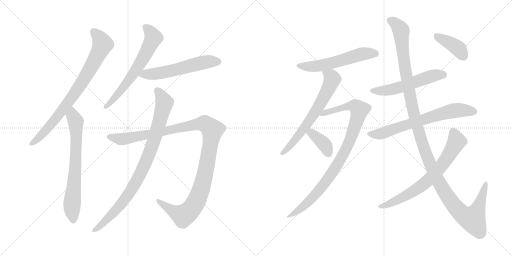
t = 0.00 s
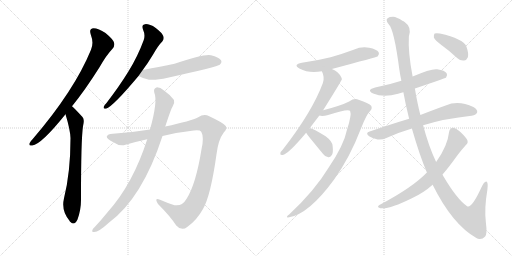
t = 2.54 s
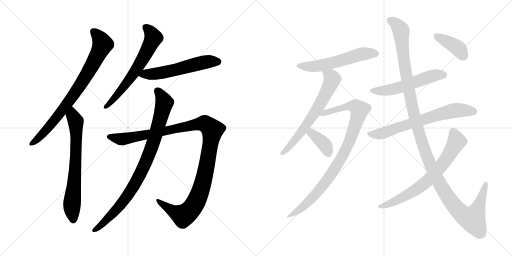
t = 5.08 s
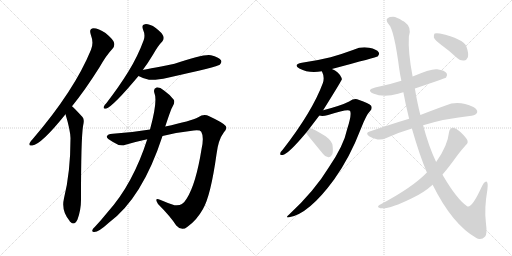
t = 7.62 s
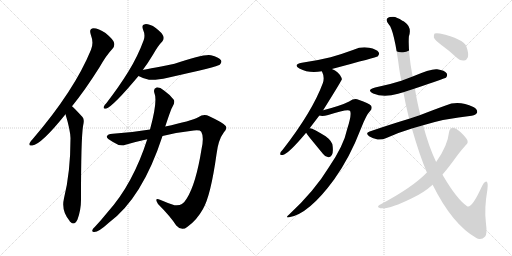
t = 10.16 s
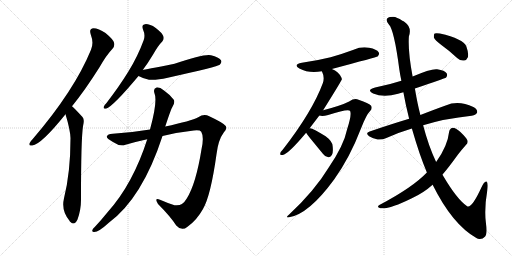
t = 12.70 s

The animated SVG that drew these frames (rendered in a browser with its animation timeline set to each time). Animation: 15 CSS @keyframes rules; one cycle of 12.70 s.

<svg version="1.1" viewBox="0 0 2048 1024" xmlns="http://www.w3.org/2000/svg">
  <g stroke="lightgray" stroke-dasharray="1,1" stroke-width="1" transform="scale(4, 4)">
    <line x1="0" y1="0" x2="256" y2="256"></line>
    <line x1="256" y1="0" x2="0" y2="256"></line>
    <line x1="128" y1="0" x2="128" y2="256"></line>
    <line x1="0" y1="128" x2="256" y2="128"></line>
    <line x1="256" y1="0" x2="512" y2="256"></line>
    <line x1="512" y1="0" x2="256" y2="256"></line>
    <line x1="384" y1="0" x2="384" y2="256"></line>
    <line x1="256" y1="128" x2="512" y2="128"></line>
  </g>
<g transform="scale(1, -1) translate(0, -850)">
   <style type="text/css">
    @keyframes keyframes0 {
      from {
       stroke: black;
       stroke-dashoffset: 809;
       stroke-width: 128;
       }
       72% {
       animation-timing-function: step-end;
       stroke: black;
       stroke-dashoffset: 0;
       stroke-width: 128;
       }
       to {
       stroke: black;
       stroke-width: 1024;
       }
       }
       #make-me-a-hanzi-animation-0 {
         animation: keyframes0 0.908366s both;
         animation-delay: 0.000000s;
         animation-timing-function: linear;
       }
    @keyframes keyframes1 {
      from {
       stroke: black;
       stroke-dashoffset: 706;
       stroke-width: 128;
       }
       70% {
       animation-timing-function: step-end;
       stroke: black;
       stroke-dashoffset: 0;
       stroke-width: 128;
       }
       to {
       stroke: black;
       stroke-width: 1024;
       }
       }
       #make-me-a-hanzi-animation-1 {
         animation: keyframes1 0.824544s both;
         animation-delay: 0.908366s;
         animation-timing-function: linear;
       }
    @keyframes keyframes2 {
      from {
       stroke: black;
       stroke-dashoffset: 647;
       stroke-width: 128;
       }
       68% {
       animation-timing-function: step-end;
       stroke: black;
       stroke-dashoffset: 0;
       stroke-width: 128;
       }
       to {
       stroke: black;
       stroke-width: 1024;
       }
       }
       #make-me-a-hanzi-animation-2 {
         animation: keyframes2 0.776530s both;
         animation-delay: 1.732910s;
         animation-timing-function: linear;
       }
    @keyframes keyframes3 {
      from {
       stroke: black;
       stroke-dashoffset: 570;
       stroke-width: 128;
       }
       65% {
       animation-timing-function: step-end;
       stroke: black;
       stroke-dashoffset: 0;
       stroke-width: 128;
       }
       to {
       stroke: black;
       stroke-width: 1024;
       }
       }
       #make-me-a-hanzi-animation-3 {
         animation: keyframes3 0.713867s both;
         animation-delay: 2.509440s;
         animation-timing-function: linear;
       }
    @keyframes keyframes4 {
      from {
       stroke: black;
       stroke-dashoffset: 1173;
       stroke-width: 128;
       }
       79% {
       animation-timing-function: step-end;
       stroke: black;
       stroke-dashoffset: 0;
       stroke-width: 128;
       }
       to {
       stroke: black;
       stroke-width: 1024;
       }
       }
       #make-me-a-hanzi-animation-4 {
         animation: keyframes4 1.204590s both;
         animation-delay: 3.223307s;
         animation-timing-function: linear;
       }
    @keyframes keyframes5 {
      from {
       stroke: black;
       stroke-dashoffset: 904;
       stroke-width: 128;
       }
       75% {
       animation-timing-function: step-end;
       stroke: black;
       stroke-dashoffset: 0;
       stroke-width: 128;
       }
       to {
       stroke: black;
       stroke-width: 1024;
       }
       }
       #make-me-a-hanzi-animation-5 {
         animation: keyframes5 0.985677s both;
         animation-delay: 4.427897s;
         animation-timing-function: linear;
       }
    @keyframes keyframes6 {
      from {
       stroke: black;
       stroke-dashoffset: 570;
       stroke-width: 128;
       }
       65% {
       animation-timing-function: step-end;
       stroke: black;
       stroke-dashoffset: 0;
       stroke-width: 128;
       }
       to {
       stroke: black;
       stroke-width: 1024;
       }
       }
       #make-me-a-hanzi-animation-6 {
         animation: keyframes6 0.713867s both;
         animation-delay: 5.413574s;
         animation-timing-function: linear;
       }
    @keyframes keyframes7 {
      from {
       stroke: black;
       stroke-dashoffset: 658;
       stroke-width: 128;
       }
       68% {
       animation-timing-function: step-end;
       stroke: black;
       stroke-dashoffset: 0;
       stroke-width: 128;
       }
       to {
       stroke: black;
       stroke-width: 1024;
       }
       }
       #make-me-a-hanzi-animation-7 {
         animation: keyframes7 0.785482s both;
         animation-delay: 6.127441s;
         animation-timing-function: linear;
       }
    @keyframes keyframes8 {
      from {
       stroke: black;
       stroke-dashoffset: 939;
       stroke-width: 128;
       }
       75% {
       animation-timing-function: step-end;
       stroke: black;
       stroke-dashoffset: 0;
       stroke-width: 128;
       }
       to {
       stroke: black;
       stroke-width: 1024;
       }
       }
       #make-me-a-hanzi-animation-8 {
         animation: keyframes8 1.014160s both;
         animation-delay: 6.912923s;
         animation-timing-function: linear;
       }
    @keyframes keyframes9 {
      from {
       stroke: black;
       stroke-dashoffset: 374;
       stroke-width: 128;
       }
       55% {
       animation-timing-function: step-end;
       stroke: black;
       stroke-dashoffset: 0;
       stroke-width: 128;
       }
       to {
       stroke: black;
       stroke-width: 1024;
       }
       }
       #make-me-a-hanzi-animation-9 {
         animation: keyframes9 0.554362s both;
         animation-delay: 7.927083s;
         animation-timing-function: linear;
       }
    @keyframes keyframes10 {
      from {
       stroke: black;
       stroke-dashoffset: 551;
       stroke-width: 128;
       }
       64% {
       animation-timing-function: step-end;
       stroke: black;
       stroke-dashoffset: 0;
       stroke-width: 128;
       }
       to {
       stroke: black;
       stroke-width: 1024;
       }
       }
       #make-me-a-hanzi-animation-10 {
         animation: keyframes10 0.698405s both;
         animation-delay: 8.481445s;
         animation-timing-function: linear;
       }
    @keyframes keyframes11 {
      from {
       stroke: black;
       stroke-dashoffset: 690;
       stroke-width: 128;
       }
       69% {
       animation-timing-function: step-end;
       stroke: black;
       stroke-dashoffset: 0;
       stroke-width: 128;
       }
       to {
       stroke: black;
       stroke-width: 1024;
       }
       }
       #make-me-a-hanzi-animation-11 {
         animation: keyframes11 0.811523s both;
         animation-delay: 9.179850s;
         animation-timing-function: linear;
       }
    @keyframes keyframes12 {
      from {
       stroke: black;
       stroke-dashoffset: 1300;
       stroke-width: 128;
       }
       81% {
       animation-timing-function: step-end;
       stroke: black;
       stroke-dashoffset: 0;
       stroke-width: 128;
       }
       to {
       stroke: black;
       stroke-width: 1024;
       }
       }
       #make-me-a-hanzi-animation-12 {
         animation: keyframes12 1.307943s both;
         animation-delay: 9.991373s;
         animation-timing-function: linear;
       }
    @keyframes keyframes13 {
      from {
       stroke: black;
       stroke-dashoffset: 713;
       stroke-width: 128;
       }
       70% {
       animation-timing-function: step-end;
       stroke: black;
       stroke-dashoffset: 0;
       stroke-width: 128;
       }
       to {
       stroke: black;
       stroke-width: 1024;
       }
       }
       #make-me-a-hanzi-animation-13 {
         animation: keyframes13 0.830241s both;
         animation-delay: 11.299316s;
         animation-timing-function: linear;
       }
    @keyframes keyframes14 {
      from {
       stroke: black;
       stroke-dashoffset: 397;
       stroke-width: 128;
       }
       56% {
       animation-timing-function: step-end;
       stroke: black;
       stroke-dashoffset: 0;
       stroke-width: 128;
       }
       to {
       stroke: black;
       stroke-width: 1024;
       }
       }
       #make-me-a-hanzi-animation-14 {
         animation: keyframes14 0.573079s both;
         animation-delay: 12.129557s;
         animation-timing-function: linear;
       }
</style>
<path d="M 288.0 425.5 Q 340.0 489.5 398.0 581.5 Q 426.0 630.5 450.0 655.5 Q 460.0 665.5 456.0 680.5 Q 452.0 693.5 422.0 718.5 Q 394.0 737.5 374.0 737.5 Q 355.0 736.5 363.0 712.5 Q 376.0 678.5 364.0 651.5 Q 298.0 489.5 131.0 294.5 Q 121.0 284.5 118.0 277.5 Q 114.0 265.5 129.0 268.5 Q 165.0 272.5 262.0 393.5 L 288.0 425.5 Z" fill="lightgray"></path> 
<path d="M 262.0 393.5 Q 281.0 330.5 282.0 298.5 Q 282.0 160.5 256.0 57.5 Q 244.0 6.5 278.0 -32.5 Q 279.0 -35.5 282.0 -37.5 Q 298.0 -53.5 310.0 -27.5 Q 325.0 12.5 324.0 57.5 Q 324.0 292.5 332.0 345.5 Q 339.0 372.5 330.0 382.5 Q 293.0 422.5 288.0 425.5 C 266.0 445.5 254.0 422.5 262.0 393.5 Z" fill="lightgray"></path> 
<path d="M 571.0 570.5 Q 592.0 598.5 613.0 633.5 Q 632.0 667.5 649.0 684.5 Q 658.0 694.5 653.0 706.5 Q 649.0 718.5 623.0 738.5 Q 598.0 754.5 581.0 753.5 Q 565.0 752.5 572.0 732.5 Q 582.0 710.5 575.0 690.5 Q 551.0 624.5 513.0 563.5 Q 476.0 503.5 426.0 438.5 Q 416.0 428.5 415.0 423.5 Q 412.0 413.5 424.0 415.5 Q 452.0 424.5 554.0 546.5 L 571.0 570.5 Z" fill="lightgray"></path> 
<path d="M 554.0 546.5 Q 570.0 537.5 596.0 531.5 Q 623.0 528.5 671.0 539.5 Q 872.0 584.5 879.0 591.5 Q 889.0 601.5 884.0 609.5 Q 875.0 622.5 844.0 629.5 Q 816.0 635.5 698.0 595.5 Q 577.0 571.5 571.0 570.5 C 542.0 564.5 527.0 559.5 554.0 546.5 Z" fill="lightgray"></path> 
<path d="M 600.0 332.5 Q 521.0 319.5 451.0 315.5 Q 430.0 314.5 427.0 304.5 Q 426.0 295.5 452.0 282.5 Q 479.0 263.5 502.0 271.5 Q 547.0 284.5 589.0 293.5 L 650.0 306.5 Q 717.0 322.5 775.0 328.5 Q 800.0 331.5 805.0 323.5 Q 817.0 302.5 806.0 253.5 Q 784.0 115.5 747.0 56.5 Q 728.0 23.5 698.0 29.5 Q 667.0 39.5 640.0 51.5 Q 615.0 60.5 632.0 34.5 Q 681.0 -14.5 705.0 -51.5 Q 727.0 -76.5 750.0 -56.5 Q 786.0 -31.5 812.0 14.5 Q 843.0 68.5 866.0 233.5 Q 873.0 291.5 895.0 320.5 Q 910.0 335.5 903.0 346.5 Q 893.0 359.5 837.0 385.5 Q 815.0 395.5 793.0 381.5 Q 765.0 366.5 661.0 344.5 L 600.0 332.5 Z" fill="lightgray"></path> 
<path d="M 589.0 293.5 Q 532.0 115.5 431.0 2.5 Q 406.0 -28.5 379.0 -57.5 Q 373.0 -61.5 370.0 -68.5 Q 366.0 -78.5 376.0 -77.5 Q 394.0 -78.5 434.0 -41.5 Q 569.0 57.5 650.0 306.5 L 661.0 344.5 Q 685.0 417.5 690.0 423.5 Q 700.0 436.5 696.0 450.5 Q 683.0 469.5 656.0 488.5 Q 640.0 501.5 626.0 500.5 Q 613.0 496.5 617.0 480.5 Q 632.0 446.5 600.0 332.5 L 589.0 293.5 Z" fill="lightgray"></path> 
<path d="M 1327.5 574.0 Q 1507.5 622.0 1510.5 624.0 Q 1519.5 633.0 1514.5 641.0 Q 1507.5 653.0 1476.5 659.0 Q 1445.5 665.0 1414.5 651.0 Q 1371.5 635.0 1322.5 621.0 Q 1270.5 608.0 1207.5 599.0 Q 1170.5 592.0 1197.5 576.0 Q 1236.5 555.0 1287.5 565.0 L 1327.5 574.0 Z" fill="lightgray"></path> 
<path d="M 1238.5 337.0 L 1277.5 388.0 L 1292.5 409.0 Q 1367.5 529.0 1367.5 533.0 Q 1366.5 536.0 1366.5 538.0 Q 1354.5 565.0 1327.5 574.0 C 1300.5 586.0 1276.5 593.0 1287.5 565.0 Q 1299.5 541.0 1291.5 518.0 Q 1249.5 404.0 1131.5 252.0 Q 1122.5 243.0 1121.5 238.0 Q 1118.5 228.0 1130.5 230.0 Q 1152.5 233.0 1224.5 319.0 L 1238.5 337.0 Z" fill="lightgray"></path> 
<path d="M 1277.5 388.0 Q 1289.5 384.0 1312.5 390.0 Q 1394.5 417.0 1400.5 406.0 Q 1407.5 391.0 1388.5 333.0 Q 1375.5 269.0 1315.5 181.0 Q 1258.5 87.0 1157.5 -7.0 Q 1138.5 -22.0 1156.5 -19.0 Q 1234.5 -7.0 1336.5 132.0 Q 1399.5 220.0 1443.5 335.0 Q 1464.5 390.0 1480.5 406.0 Q 1490.5 416.0 1484.5 427.0 Q 1478.5 437.0 1428.5 453.0 Q 1415.5 457.0 1396.5 444.0 Q 1365.5 428.0 1292.5 409.0 C 1263.5 401.0 1247.5 389.0 1277.5 388.0 Z" fill="lightgray"></path> 
<path d="M 1224.5 319.0 Q 1228.5 312.0 1241.5 296.0 L 1291.5 235.0 Q 1300.5 222.0 1313.5 221.0 Q 1320.5 220.0 1327.5 230.0 Q 1333.5 240.0 1330.5 266.0 Q 1329.5 285.0 1302.5 305.0 Q 1245.5 341.0 1238.5 337.0 C 1213.5 337.0 1213.5 337.0 1224.5 319.0 Z" fill="lightgray"></path> 
<path d="M 1659.5 496.0 Q 1779.5 536.0 1784.5 540.0 Q 1791.5 549.0 1786.5 557.0 Q 1779.5 569.0 1748.5 573.0 Q 1724.5 576.0 1650.5 544.0 L 1605.5 527.0 Q 1556.5 511.0 1500.5 500.0 Q 1463.5 490.0 1492.5 476.0 Q 1534.5 458.0 1592.5 475.0 Q 1601.5 478.0 1613.5 481.0 L 1659.5 496.0 Z" fill="lightgray"></path> 
<path d="M 1636.5 375.0 Q 1563.5 353.0 1478.5 324.0 Q 1459.5 318.0 1476.5 305.0 Q 1492.5 295.0 1510.5 292.0 Q 1531.5 291.0 1545.5 298.0 Q 1593.5 320.0 1647.5 336.0 L 1692.5 349.0 Q 1779.5 376.0 1886.5 387.0 Q 1905.5 391.0 1908.5 400.0 Q 1911.5 412.0 1893.5 422.0 Q 1833.5 450.0 1782.5 428.0 Q 1740.5 413.0 1681.5 390.0 L 1636.5 375.0 Z" fill="lightgray"></path> 
<path d="M 1681.5 390.0 Q 1669.5 436.0 1659.5 496.0 L 1650.5 544.0 Q 1631.5 643.0 1635.5 704.0 Q 1648.5 741.0 1618.5 762.0 Q 1614.5 765.0 1609.5 767.0 Q 1587.5 782.0 1572.5 783.0 Q 1559.5 783.0 1559.5 782.0 Q 1535.5 775.0 1555.5 752.0 Q 1576.5 731.0 1597.5 571.0 Q 1600.5 550.0 1605.5 527.0 L 1613.5 481.0 Q 1622.5 430.0 1636.5 375.0 L 1647.5 336.0 Q 1677.5 231.0 1707.5 160.0 L 1730.5 111.0 Q 1809.5 -48.0 1905.5 -102.0 Q 1911.5 -105.0 1917.5 -106.0 Q 1930.5 -107.0 1940.5 -96.0 Q 1949.5 -86.0 1943.5 -40.0 Q 1936.5 15.0 1949.5 91.0 Q 1953.5 121.0 1945.5 124.0 Q 1936.5 125.0 1925.5 100.0 Q 1886.5 15.0 1868.5 25.0 Q 1828.5 52.0 1773.5 145.0 Q 1772.5 148.0 1769.5 151.0 L 1744.5 202.0 Q 1714.5 265.0 1692.5 349.0 L 1681.5 390.0 Z" fill="lightgray"></path> 
<path d="M 1707.5 160.0 Q 1650.5 100.0 1517.5 30.0 Q 1508.5 24.0 1514.5 20.0 Q 1541.5 5.0 1647.5 57.0 Q 1693.5 78.0 1730.5 111.0 L 1769.5 151.0 Q 1797.5 184.0 1830.5 230.0 Q 1846.5 251.0 1863.5 270.0 Q 1873.5 277.0 1869.5 289.0 Q 1865.5 299.0 1840.5 323.0 Q 1821.5 339.0 1812.5 339.0 Q 1799.5 338.0 1796.5 323.0 Q 1790.5 266.0 1744.5 202.0 L 1707.5 160.0 Z" fill="lightgray"></path> 
<path d="M 1765.5 670.0 Q 1796.5 648.0 1828.5 618.0 Q 1841.5 606.0 1856.5 608.0 Q 1866.5 609.0 1871.5 621.0 Q 1875.5 636.0 1865.5 664.0 Q 1853.5 695.0 1759.5 716.0 Q 1744.5 719.0 1738.5 716.0 Q 1734.5 712.0 1735.5 700.0 Q 1739.5 690.0 1765.5 670.0 Z" fill="lightgray"></path> 
      <clipPath id="make-me-a-hanzi-clip-0">
      <path d="M 288.0 425.5 Q 340.0 489.5 398.0 581.5 Q 426.0 630.5 450.0 655.5 Q 460.0 665.5 456.0 680.5 Q 452.0 693.5 422.0 718.5 Q 394.0 737.5 374.0 737.5 Q 355.0 736.5 363.0 712.5 Q 376.0 678.5 364.0 651.5 Q 298.0 489.5 131.0 294.5 Q 121.0 284.5 118.0 277.5 Q 114.0 265.5 129.0 268.5 Q 165.0 272.5 262.0 393.5 L 288.0 425.5 Z" fill="lightgray"></path>
      </clipPath>
      <path clip-path="url(#make-me-a-hanzi-clip-0)" d="M 374.0 722.5 L 391.0 707.5 L 411.0 673.5 L 369.0 589.5 L 309.0 491.5 L 240.0 395.5 L 156.0 299.5 L 127.0 277.5 " fill="none" id="make-me-a-hanzi-animation-0" stroke-dasharray="681 1362" stroke-linecap="round"></path>

      <clipPath id="make-me-a-hanzi-clip-1">
      <path d="M 262.0 393.5 Q 281.0 330.5 282.0 298.5 Q 282.0 160.5 256.0 57.5 Q 244.0 6.5 278.0 -32.5 Q 279.0 -35.5 282.0 -37.5 Q 298.0 -53.5 310.0 -27.5 Q 325.0 12.5 324.0 57.5 Q 324.0 292.5 332.0 345.5 Q 339.0 372.5 330.0 382.5 Q 293.0 422.5 288.0 425.5 C 266.0 445.5 254.0 422.5 262.0 393.5 Z" fill="lightgray"></path>
      </clipPath>
      <path clip-path="url(#make-me-a-hanzi-clip-1)" d="M 286.0 418.5 L 291.0 387.5 L 303.0 365.5 L 305.0 321.5 L 299.0 137.5 L 288.0 32.5 L 294.0 -27.5 " fill="none" id="make-me-a-hanzi-animation-1" stroke-dasharray="578 1156" stroke-linecap="round"></path>

      <clipPath id="make-me-a-hanzi-clip-2">
      <path d="M 571.0 570.5 Q 592.0 598.5 613.0 633.5 Q 632.0 667.5 649.0 684.5 Q 658.0 694.5 653.0 706.5 Q 649.0 718.5 623.0 738.5 Q 598.0 754.5 581.0 753.5 Q 565.0 752.5 572.0 732.5 Q 582.0 710.5 575.0 690.5 Q 551.0 624.5 513.0 563.5 Q 476.0 503.5 426.0 438.5 Q 416.0 428.5 415.0 423.5 Q 412.0 413.5 424.0 415.5 Q 452.0 424.5 554.0 546.5 L 571.0 570.5 Z" fill="lightgray"></path>
      </clipPath>
      <path clip-path="url(#make-me-a-hanzi-clip-2)" d="M 581.0 740.5 L 603.0 721.5 L 614.0 699.5 L 593.0 655.5 L 531.0 549.5 L 467.0 467.5 L 423.0 423.5 " fill="none" id="make-me-a-hanzi-animation-2" stroke-dasharray="519 1038" stroke-linecap="round"></path>

      <clipPath id="make-me-a-hanzi-clip-3">
      <path d="M 554.0 546.5 Q 570.0 537.5 596.0 531.5 Q 623.0 528.5 671.0 539.5 Q 872.0 584.5 879.0 591.5 Q 889.0 601.5 884.0 609.5 Q 875.0 622.5 844.0 629.5 Q 816.0 635.5 698.0 595.5 Q 577.0 571.5 571.0 570.5 C 542.0 564.5 527.0 559.5 554.0 546.5 Z" fill="lightgray"></path>
      </clipPath>
      <path clip-path="url(#make-me-a-hanzi-clip-3)" d="M 563.0 549.5 L 680.0 564.5 L 834.0 604.5 L 871.0 603.5 " fill="none" id="make-me-a-hanzi-animation-3" stroke-dasharray="442 884" stroke-linecap="round"></path>

      <clipPath id="make-me-a-hanzi-clip-4">
      <path d="M 600.0 332.5 Q 521.0 319.5 451.0 315.5 Q 430.0 314.5 427.0 304.5 Q 426.0 295.5 452.0 282.5 Q 479.0 263.5 502.0 271.5 Q 547.0 284.5 589.0 293.5 L 650.0 306.5 Q 717.0 322.5 775.0 328.5 Q 800.0 331.5 805.0 323.5 Q 817.0 302.5 806.0 253.5 Q 784.0 115.5 747.0 56.5 Q 728.0 23.5 698.0 29.5 Q 667.0 39.5 640.0 51.5 Q 615.0 60.5 632.0 34.5 Q 681.0 -14.5 705.0 -51.5 Q 727.0 -76.5 750.0 -56.5 Q 786.0 -31.5 812.0 14.5 Q 843.0 68.5 866.0 233.5 Q 873.0 291.5 895.0 320.5 Q 910.0 335.5 903.0 346.5 Q 893.0 359.5 837.0 385.5 Q 815.0 395.5 793.0 381.5 Q 765.0 366.5 661.0 344.5 L 600.0 332.5 Z" fill="lightgray"></path>
      </clipPath>
      <path clip-path="url(#make-me-a-hanzi-clip-4)" d="M 435.0 303.5 L 491.0 293.5 L 801.0 355.5 L 821.0 354.5 L 847.0 334.5 L 847.0 303.5 L 812.0 118.5 L 791.0 58.5 L 766.0 15.5 L 748.0 -3.5 L 730.0 -11.5 L 687.0 8.5 L 633.0 44.5 " fill="none" id="make-me-a-hanzi-animation-4" stroke-dasharray="1045 2090" stroke-linecap="round"></path>

      <clipPath id="make-me-a-hanzi-clip-5">
      <path d="M 589.0 293.5 Q 532.0 115.5 431.0 2.5 Q 406.0 -28.5 379.0 -57.5 Q 373.0 -61.5 370.0 -68.5 Q 366.0 -78.5 376.0 -77.5 Q 394.0 -78.5 434.0 -41.5 Q 569.0 57.5 650.0 306.5 L 661.0 344.5 Q 685.0 417.5 690.0 423.5 Q 700.0 436.5 696.0 450.5 Q 683.0 469.5 656.0 488.5 Q 640.0 501.5 626.0 500.5 Q 613.0 496.5 617.0 480.5 Q 632.0 446.5 600.0 332.5 L 589.0 293.5 Z" fill="lightgray"></path>
      </clipPath>
      <path clip-path="url(#make-me-a-hanzi-clip-5)" d="M 630.0 487.5 L 658.0 439.5 L 616.0 286.5 L 576.0 185.5 L 540.0 113.5 L 490.0 41.5 L 448.0 -7.5 L 379.0 -69.5 " fill="none" id="make-me-a-hanzi-animation-5" stroke-dasharray="776 1552" stroke-linecap="round"></path>

      <clipPath id="make-me-a-hanzi-clip-6">
      <path d="M 1327.5 574.0 Q 1507.5 622.0 1510.5 624.0 Q 1519.5 633.0 1514.5 641.0 Q 1507.5 653.0 1476.5 659.0 Q 1445.5 665.0 1414.5 651.0 Q 1371.5 635.0 1322.5 621.0 Q 1270.5 608.0 1207.5 599.0 Q 1170.5 592.0 1197.5 576.0 Q 1236.5 555.0 1287.5 565.0 L 1327.5 574.0 Z" fill="lightgray"></path>
      </clipPath>
      <path clip-path="url(#make-me-a-hanzi-clip-6)" d="M 1199.5 589.0 L 1222.5 583.0 L 1275.5 586.0 L 1443.5 633.0 L 1506.5 633.0 " fill="none" id="make-me-a-hanzi-animation-6" stroke-dasharray="442 884" stroke-linecap="round"></path>

      <clipPath id="make-me-a-hanzi-clip-7">
      <path d="M 1238.5 337.0 L 1277.5 388.0 L 1292.5 409.0 Q 1367.5 529.0 1367.5 533.0 Q 1366.5 536.0 1366.5 538.0 Q 1354.5 565.0 1327.5 574.0 C 1300.5 586.0 1276.5 593.0 1287.5 565.0 Q 1299.5 541.0 1291.5 518.0 Q 1249.5 404.0 1131.5 252.0 Q 1122.5 243.0 1121.5 238.0 Q 1118.5 228.0 1130.5 230.0 Q 1152.5 233.0 1224.5 319.0 L 1238.5 337.0 Z" fill="lightgray"></path>
      </clipPath>
      <path clip-path="url(#make-me-a-hanzi-clip-7)" d="M 1295.5 559.0 L 1311.5 553.0 L 1328.5 533.0 L 1303.5 475.0 L 1280.5 432.0 L 1191.5 302.0 L 1129.5 238.0 " fill="none" id="make-me-a-hanzi-animation-7" stroke-dasharray="530 1060" stroke-linecap="round"></path>

      <clipPath id="make-me-a-hanzi-clip-8">
      <path d="M 1277.5 388.0 Q 1289.5 384.0 1312.5 390.0 Q 1394.5 417.0 1400.5 406.0 Q 1407.5 391.0 1388.5 333.0 Q 1375.5 269.0 1315.5 181.0 Q 1258.5 87.0 1157.5 -7.0 Q 1138.5 -22.0 1156.5 -19.0 Q 1234.5 -7.0 1336.5 132.0 Q 1399.5 220.0 1443.5 335.0 Q 1464.5 390.0 1480.5 406.0 Q 1490.5 416.0 1484.5 427.0 Q 1478.5 437.0 1428.5 453.0 Q 1415.5 457.0 1396.5 444.0 Q 1365.5 428.0 1292.5 409.0 C 1263.5 401.0 1247.5 389.0 1277.5 388.0 Z" fill="lightgray"></path>
      </clipPath>
      <path clip-path="url(#make-me-a-hanzi-clip-8)" d="M 1282.5 392.0 L 1398.5 426.0 L 1421.5 425.0 L 1437.5 410.0 L 1389.5 264.0 L 1313.5 135.0 L 1229.5 38.0 L 1160.5 -13.0 " fill="none" id="make-me-a-hanzi-animation-8" stroke-dasharray="811 1622" stroke-linecap="round"></path>

      <clipPath id="make-me-a-hanzi-clip-9">
      <path d="M 1224.5 319.0 Q 1228.5 312.0 1241.5 296.0 L 1291.5 235.0 Q 1300.5 222.0 1313.5 221.0 Q 1320.5 220.0 1327.5 230.0 Q 1333.5 240.0 1330.5 266.0 Q 1329.5 285.0 1302.5 305.0 Q 1245.5 341.0 1238.5 337.0 C 1213.5 337.0 1213.5 337.0 1224.5 319.0 Z" fill="lightgray"></path>
      </clipPath>
      <path clip-path="url(#make-me-a-hanzi-clip-9)" d="M 1240.5 328.0 L 1291.5 279.0 L 1313.5 237.0 " fill="none" id="make-me-a-hanzi-animation-9" stroke-dasharray="246 492" stroke-linecap="round"></path>

      <clipPath id="make-me-a-hanzi-clip-10">
      <path d="M 1659.5 496.0 Q 1779.5 536.0 1784.5 540.0 Q 1791.5 549.0 1786.5 557.0 Q 1779.5 569.0 1748.5 573.0 Q 1724.5 576.0 1650.5 544.0 L 1605.5 527.0 Q 1556.5 511.0 1500.5 500.0 Q 1463.5 490.0 1492.5 476.0 Q 1534.5 458.0 1592.5 475.0 Q 1601.5 478.0 1613.5 481.0 L 1659.5 496.0 Z" fill="lightgray"></path>
      </clipPath>
      <path clip-path="url(#make-me-a-hanzi-clip-10)" d="M 1493.5 489.0 L 1551.5 488.0 L 1738.5 549.0 L 1778.5 548.0 " fill="none" id="make-me-a-hanzi-animation-10" stroke-dasharray="423 846" stroke-linecap="round"></path>

      <clipPath id="make-me-a-hanzi-clip-11">
      <path d="M 1636.5 375.0 Q 1563.5 353.0 1478.5 324.0 Q 1459.5 318.0 1476.5 305.0 Q 1492.5 295.0 1510.5 292.0 Q 1531.5 291.0 1545.5 298.0 Q 1593.5 320.0 1647.5 336.0 L 1692.5 349.0 Q 1779.5 376.0 1886.5 387.0 Q 1905.5 391.0 1908.5 400.0 Q 1911.5 412.0 1893.5 422.0 Q 1833.5 450.0 1782.5 428.0 Q 1740.5 413.0 1681.5 390.0 L 1636.5 375.0 Z" fill="lightgray"></path>
      </clipPath>
      <path clip-path="url(#make-me-a-hanzi-clip-11)" d="M 1477.5 314.0 L 1532.5 317.0 L 1608.5 346.0 L 1799.5 404.0 L 1834.5 410.0 L 1896.5 404.0 " fill="none" id="make-me-a-hanzi-animation-11" stroke-dasharray="562 1124" stroke-linecap="round"></path>

      <clipPath id="make-me-a-hanzi-clip-12">
      <path d="M 1681.5 390.0 Q 1669.5 436.0 1659.5 496.0 L 1650.5 544.0 Q 1631.5 643.0 1635.5 704.0 Q 1648.5 741.0 1618.5 762.0 Q 1614.5 765.0 1609.5 767.0 Q 1587.5 782.0 1572.5 783.0 Q 1559.5 783.0 1559.5 782.0 Q 1535.5 775.0 1555.5 752.0 Q 1576.5 731.0 1597.5 571.0 Q 1600.5 550.0 1605.5 527.0 L 1613.5 481.0 Q 1622.5 430.0 1636.5 375.0 L 1647.5 336.0 Q 1677.5 231.0 1707.5 160.0 L 1730.5 111.0 Q 1809.5 -48.0 1905.5 -102.0 Q 1911.5 -105.0 1917.5 -106.0 Q 1930.5 -107.0 1940.5 -96.0 Q 1949.5 -86.0 1943.5 -40.0 Q 1936.5 15.0 1949.5 91.0 Q 1953.5 121.0 1945.5 124.0 Q 1936.5 125.0 1925.5 100.0 Q 1886.5 15.0 1868.5 25.0 Q 1828.5 52.0 1773.5 145.0 Q 1772.5 148.0 1769.5 151.0 L 1744.5 202.0 Q 1714.5 265.0 1692.5 349.0 L 1681.5 390.0 Z" fill="lightgray"></path>
      </clipPath>
      <path clip-path="url(#make-me-a-hanzi-clip-12)" d="M 1561.5 766.0 L 1581.5 756.0 L 1604.5 726.0 L 1617.5 587.0 L 1660.5 375.0 L 1707.5 226.0 L 1758.5 114.0 L 1835.5 6.0 L 1857.5 -13.0 L 1891.5 -24.0 L 1914.5 22.0 L 1942.5 118.0 " fill="none" id="make-me-a-hanzi-animation-12" stroke-dasharray="1172 2344" stroke-linecap="round"></path>

      <clipPath id="make-me-a-hanzi-clip-13">
      <path d="M 1707.5 160.0 Q 1650.5 100.0 1517.5 30.0 Q 1508.5 24.0 1514.5 20.0 Q 1541.5 5.0 1647.5 57.0 Q 1693.5 78.0 1730.5 111.0 L 1769.5 151.0 Q 1797.5 184.0 1830.5 230.0 Q 1846.5 251.0 1863.5 270.0 Q 1873.5 277.0 1869.5 289.0 Q 1865.5 299.0 1840.5 323.0 Q 1821.5 339.0 1812.5 339.0 Q 1799.5 338.0 1796.5 323.0 Q 1790.5 266.0 1744.5 202.0 L 1707.5 160.0 Z" fill="lightgray"></path>
      </clipPath>
      <path clip-path="url(#make-me-a-hanzi-clip-13)" d="M 1812.5 324.0 L 1826.5 284.0 L 1778.5 203.0 L 1727.5 143.0 L 1678.5 101.0 L 1628.5 69.0 L 1572.5 41.0 L 1519.5 24.0 " fill="none" id="make-me-a-hanzi-animation-13" stroke-dasharray="585 1170" stroke-linecap="round"></path>

      <clipPath id="make-me-a-hanzi-clip-14">
      <path d="M 1765.5 670.0 Q 1796.5 648.0 1828.5 618.0 Q 1841.5 606.0 1856.5 608.0 Q 1866.5 609.0 1871.5 621.0 Q 1875.5 636.0 1865.5 664.0 Q 1853.5 695.0 1759.5 716.0 Q 1744.5 719.0 1738.5 716.0 Q 1734.5 712.0 1735.5 700.0 Q 1739.5 690.0 1765.5 670.0 Z" fill="lightgray"></path>
      </clipPath>
      <path clip-path="url(#make-me-a-hanzi-clip-14)" d="M 1743.5 710.0 L 1824.5 663.0 L 1853.5 626.0 " fill="none" id="make-me-a-hanzi-animation-14" stroke-dasharray="269 538" stroke-linecap="round"></path>

</g>
</svg>
